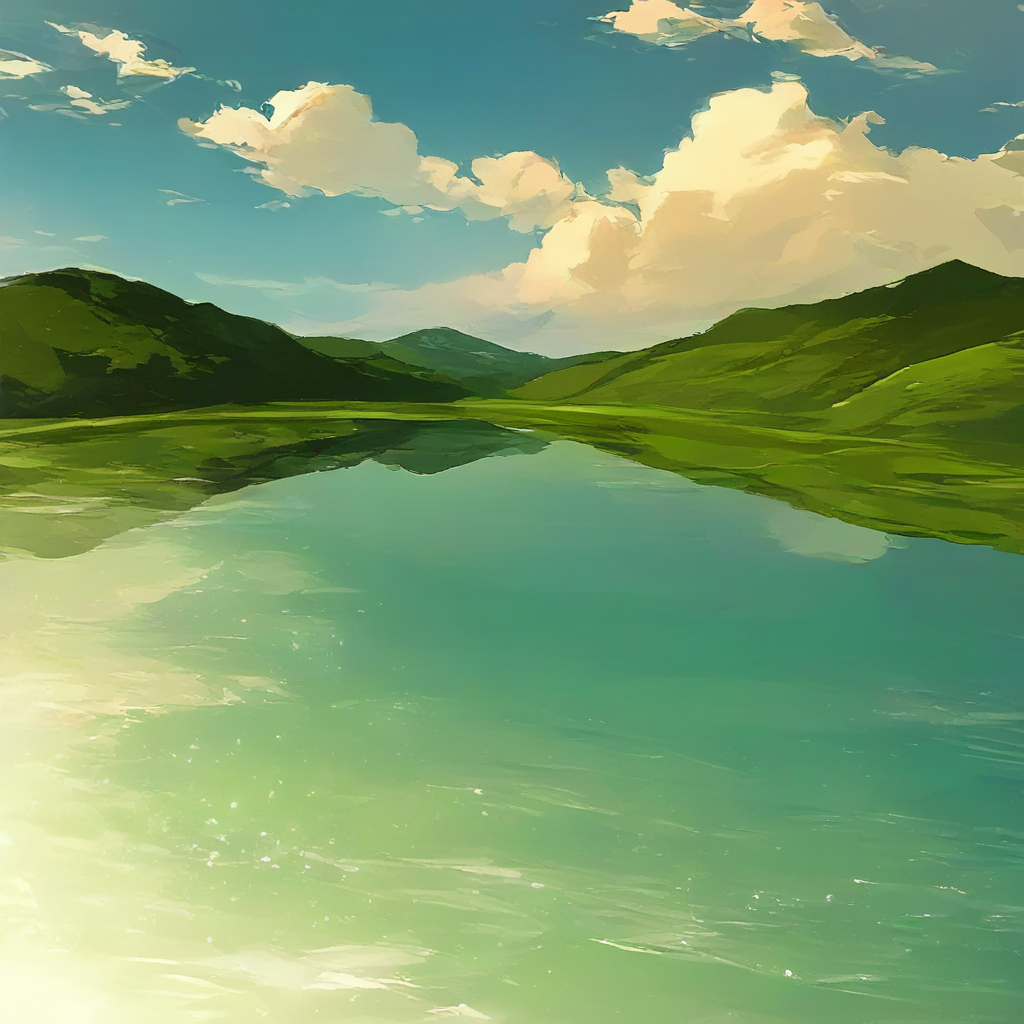
Generation parameters embedded in this image by ComfyUI (PNG 'prompt' text chunk: the API-format workflow graph, JSON):
{"1":{"inputs":{"text":"a serene lake surrounded by multiple hills and green mountains,  clouds drifting across the sky, soft morning sunlight, cinematic lighting, highly detailed, 8k, natural landscape photography, peaceful atmosphere, tranquil nature, wide-angle view\n","clip":["2",1]},"class_type":"CLIPTextEncode","_meta":{"title":"CLIP Text Encode (Prompt)"}},"2":{"inputs":{"ckpt_name":"Illustrious-XL-v0.1-GUIDED.safetensors"},"class_type":"CheckpointLoaderSimple","_meta":{"title":"Load Checkpoint"}},"3":{"inputs":{"text":"people, buildings, city, low quality, blurry, distorted, overexposed, saturated colors, artificial objects, fantasy elements\n\n\n\n","clip":["2",1]},"class_type":"CLIPTextEncode","_meta":{"title":"CLIP Text Encode (Prompt)"}},"4":{"inputs":{"width":1024,"height":1024,"batch_size":1},"class_type":"EmptyLatentImage","_meta":{"title":"Empty Latent Image"}},"5":{"inputs":{"seed":525350966183138,"steps":40,"cfg":7.5,"sampler_name":"dpm_2","scheduler":"normal","denoise":1.0,"model":["2",0],"positive":["1",0],"negative":["3",0],"latent_image":["4",0]},"class_type":"KSampler","_meta":{"title":"KSampler"}},"7":{"inputs":{"filename_prefix":"ComfyUI","images":["8",0]},"class_type":"SaveImage","_meta":{"title":"Save Image"}},"8":{"inputs":{"tile_size":512,"overlap":64,"temporal_size":64,"temporal_overlap":8,"samples":["5",0],"vae":["2",2]},"class_type":"VAEDecodeTiled","_meta":{"title":"VAE Decode (Tiled)"}}}